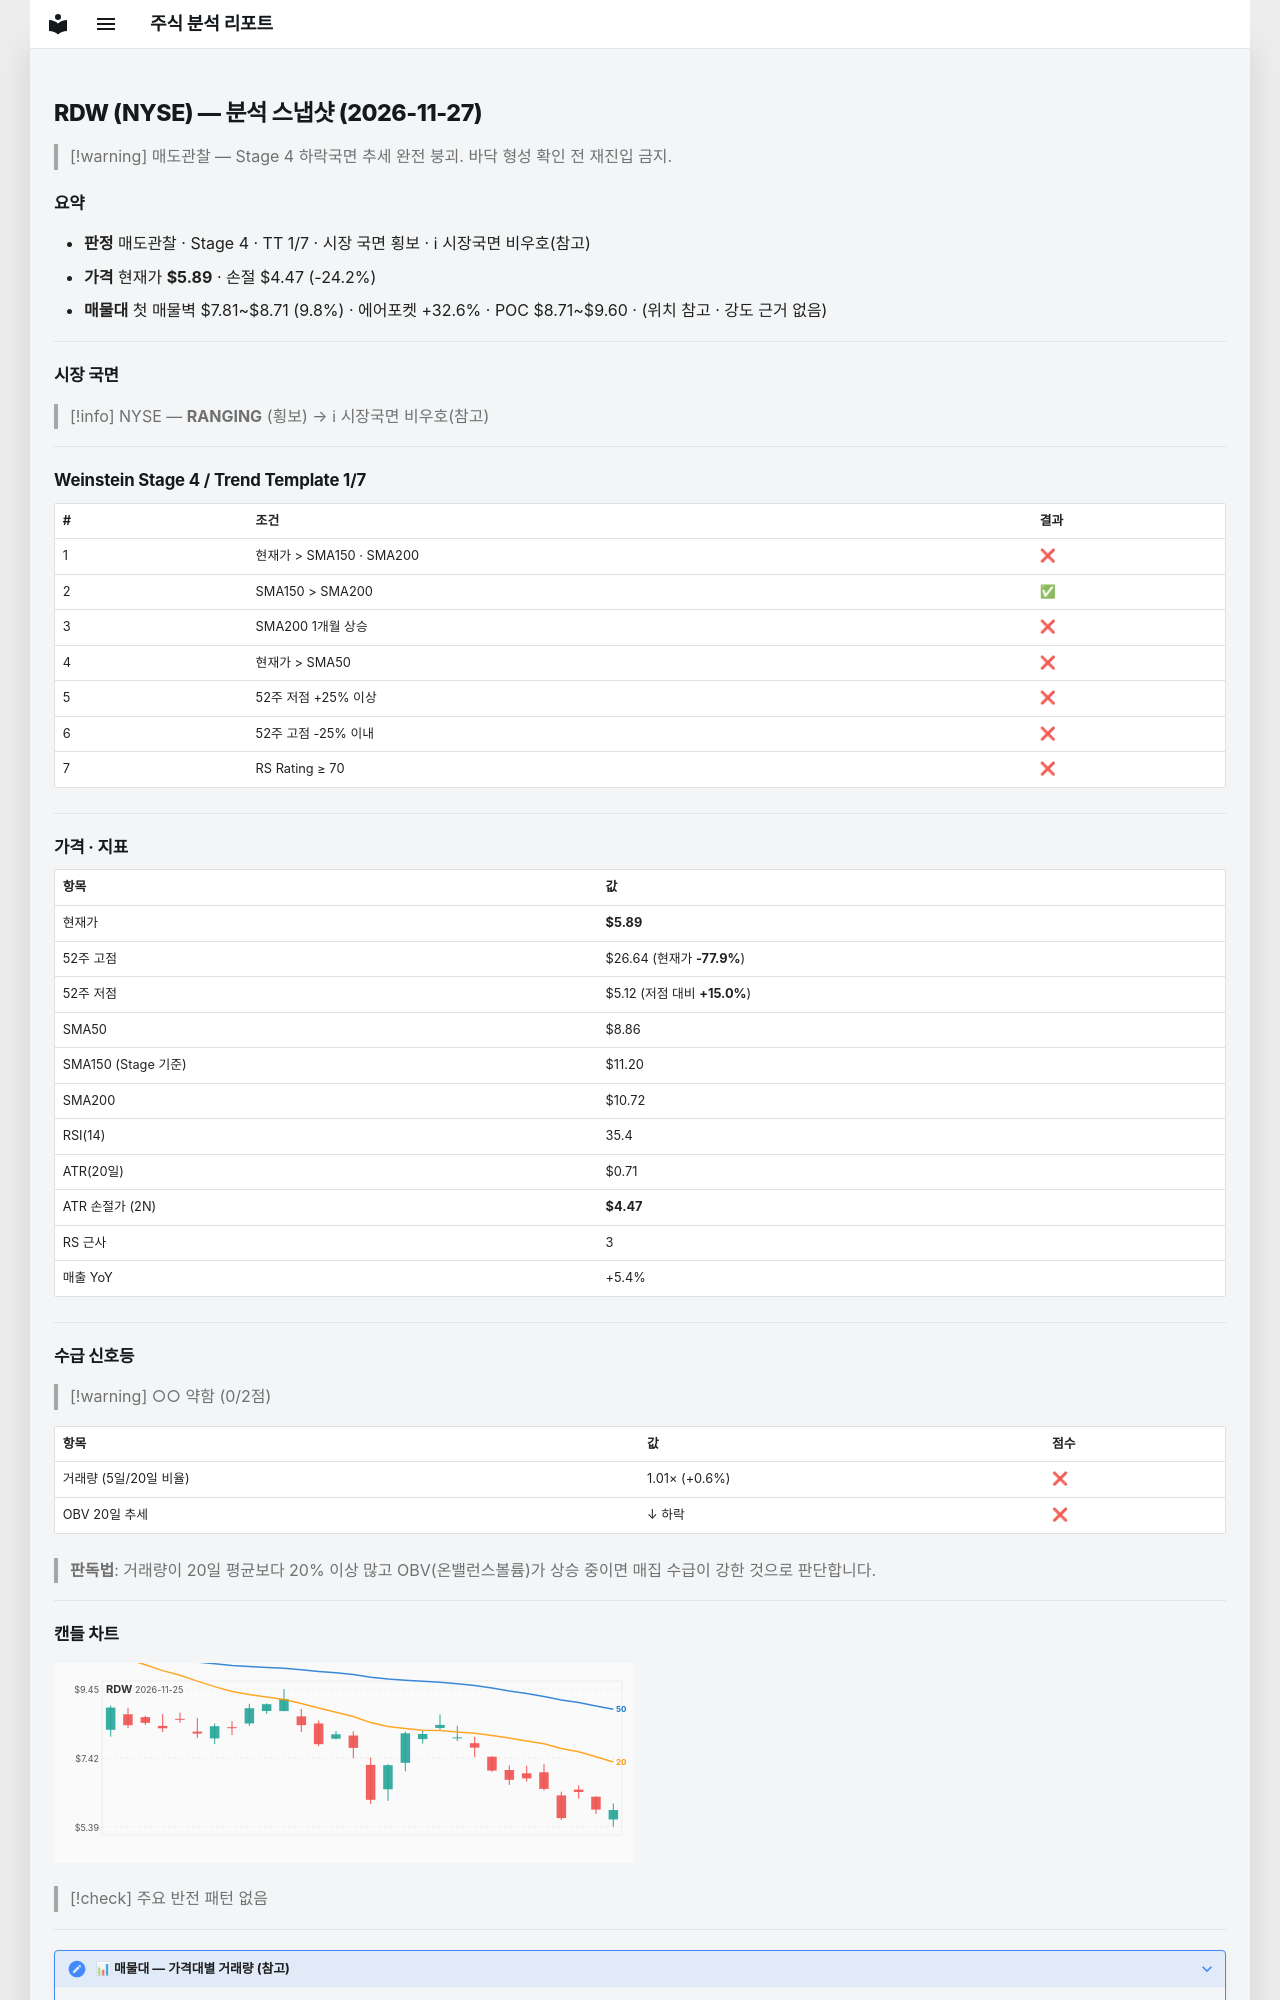

repository: soloandco/stock-reports · page: snapshots/RDW-2026-11-27/index.html · generator: mkdocs

---
type: analysis-snapshot
title: RDW 분석 스냅샷
ticker: RDW
market: NYSE
created: 2026-11-27
updated: 2026-11-27
bar-date: 2026-11-25
verdict: 매도관찰
real-rr: 4.34
sma50-gap-pct: -33.5
weekly-position: 저항대아래
weekly-overhead-price: 12.07
weekly-overhead-pct: 104.9
stage: 4
trend-template-score: 1
tt-max: 7
ma-set: sma-50-150-200
price: 5.889999866485596
stop-price: 4.4662618811825
market-regime: RANGING
supply-demand-score: 0/2
supply-demand-label: 약함
status: tracking
tags:
  - stock-agent
  - watchlist
  - RDW
  - analysis
related:
  - "[[analysis-template]]"
---

# RDW (NYSE) — 분석 스냅샷 (2026-11-27)

> [!warning] 매도관찰 — Stage 4 하락국면
> 추세 완전 붕괴. 바닥 형성 확인 전 재진입 금지.

## 요약

- **판정** 매도관찰 · Stage 4 · TT 1/7 · 시장 국면 횡보 · ℹ 시장국면 비우호(참고)
- **가격** 현재가 **$5.89** · 손절 $4.47 (-24.2%)
- **매물대** 첫 매물벽 $7.81~$8.71 (9.8%) · 에어포켓 +32.6% · POC $8.71~$9.60 · (위치 참고 · 강도 근거 없음)

---

## 시장 국면

> [!info] NYSE — **RANGING** (횡보) → ℹ 시장국면 비우호(참고)

---

## Weinstein Stage 4 / Trend Template 1/7

| # | 조건 | 결과 |
|---|------|------|
| 1 | 현재가 > SMA150 · SMA200 | ❌ |
| 2 | SMA150 > SMA200 | ✅ |
| 3 | SMA200 1개월 상승 | ❌ |
| 4 | 현재가 > SMA50 | ❌ |
| 5 | 52주 저점 +25% 이상 | ❌ |
| 6 | 52주 고점 -25% 이내 | ❌ |
| 7 | RS Rating ≥ 70 | ❌ |

---

## 가격 · 지표

| 항목 | 값 |
|------|---|
| 현재가 | **$5.89** |
| 52주 고점 | $26.64 (현재가 **-77.9%**) |
| 52주 저점 | $5.12 (저점 대비 **+15.0%**) |
| SMA50 | $8.86 |
| SMA150 (Stage 기준) | $11.20 |
| SMA200 | $10.72 |
| RSI(14) | 35.4 |
| ATR(20일) | $0.71 |
| ATR 손절가 (2N) | **$4.47** |
| RS 근사 | 3 |
| 매출 YoY | +5.4% |

---
## 수급 신호등

> [!warning] ○○ 약함 (0/2점)

| 항목 | 값 | 점수 |
|------|------|------|
| 거래량 (5일/20일 비율) | 1.01× (+0.6%) | ❌ |
| OBV 20일 추세 | ↓ 하락 | ❌ |

> **판독법**: 거래량이 20일 평균보다 20% 이상 많고 OBV(온밸런스볼륨)가 상승 중이면 매집 수급이 강한 것으로 판단합니다.

---
